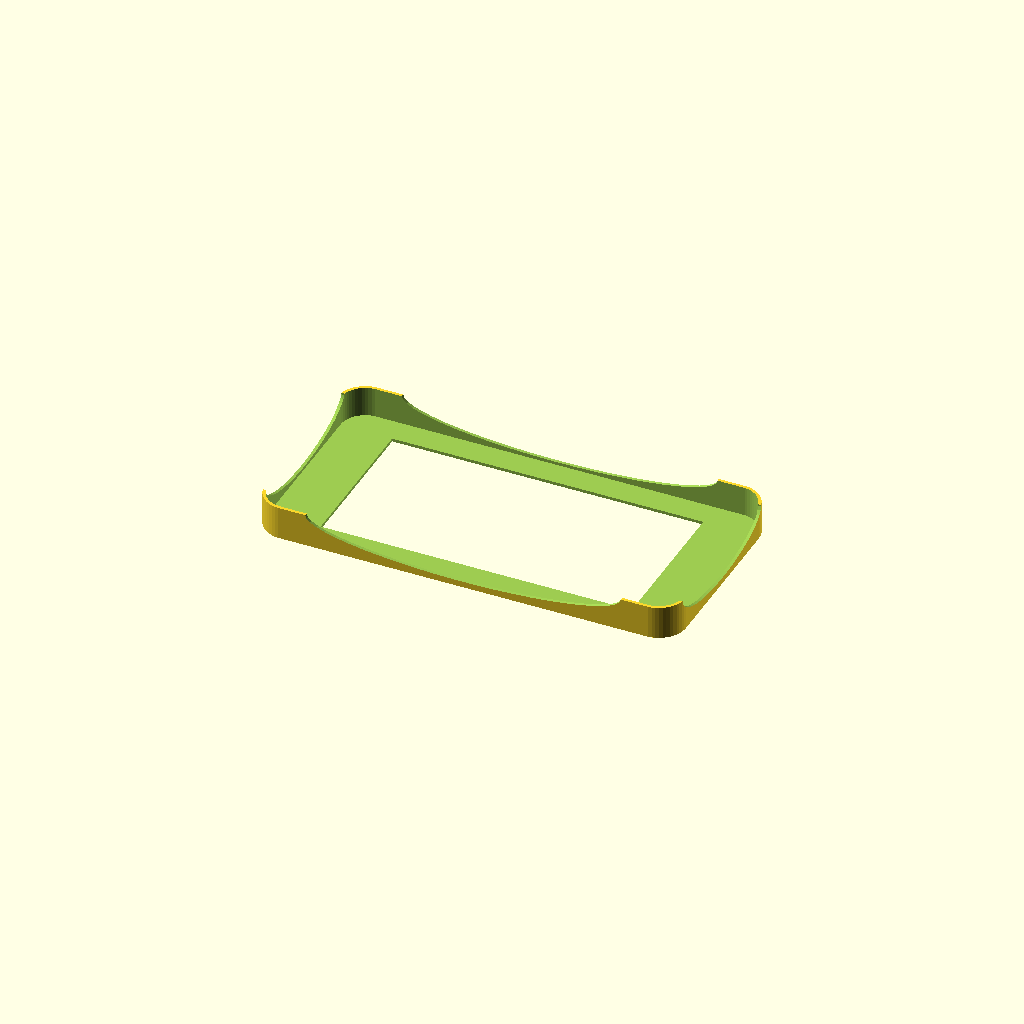
Cell 1 — every parameter at its default value.
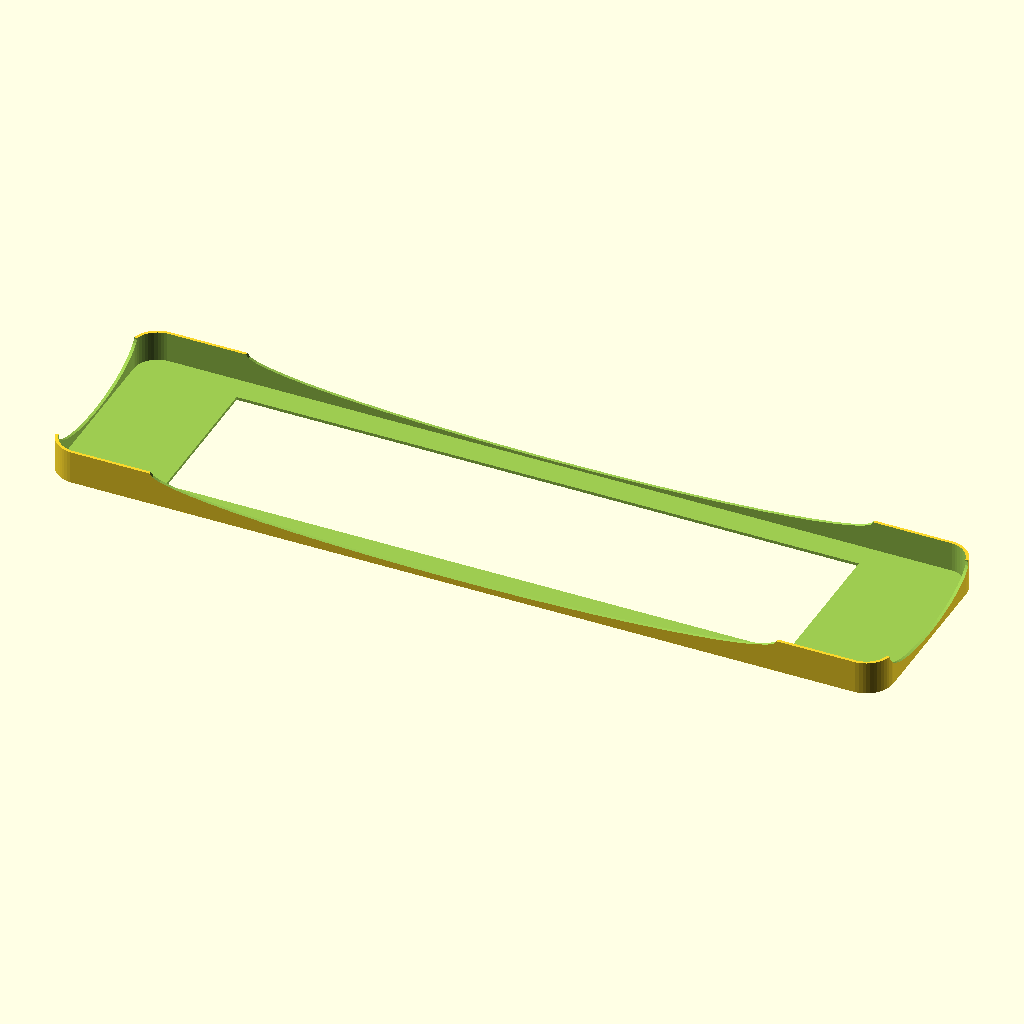
Cell 2: phone_length = 276 (everything else at default).
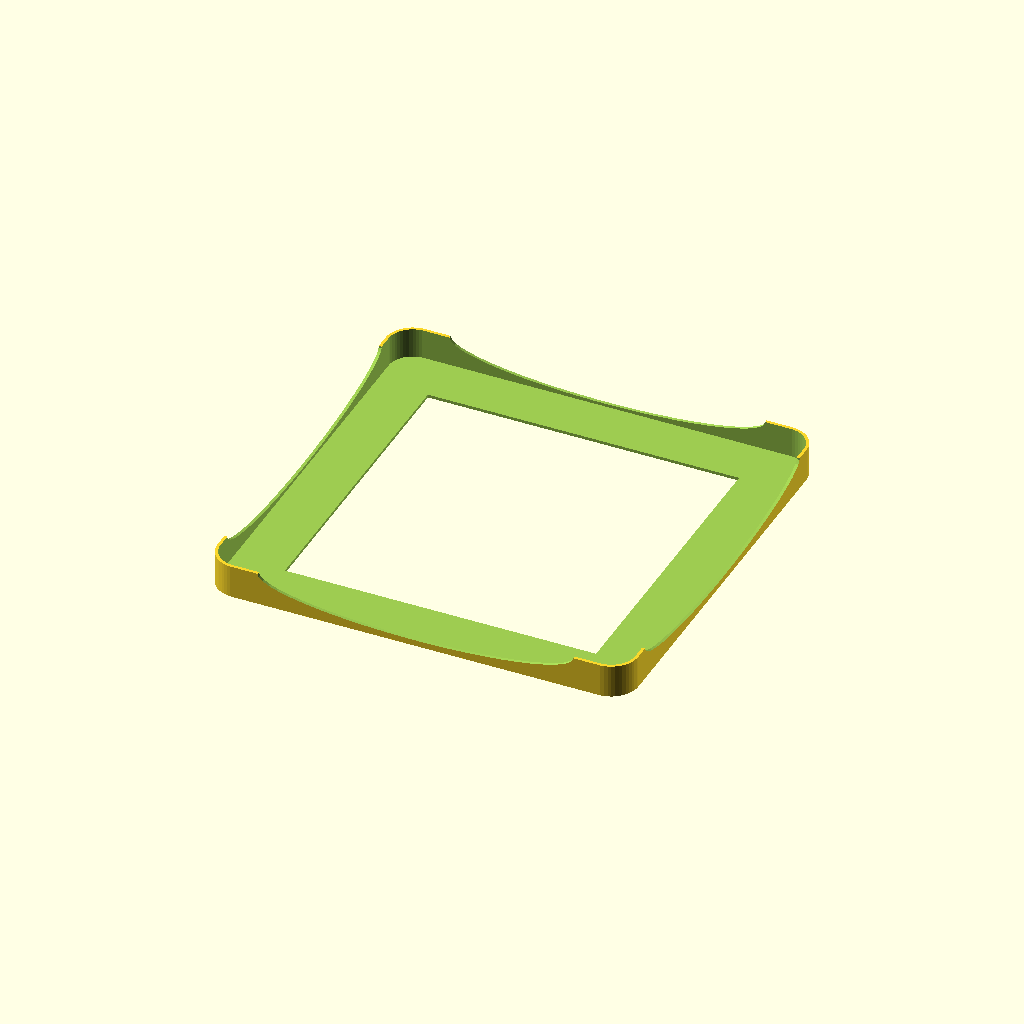
Cell 3: phone_width = 136 (everything else at default).
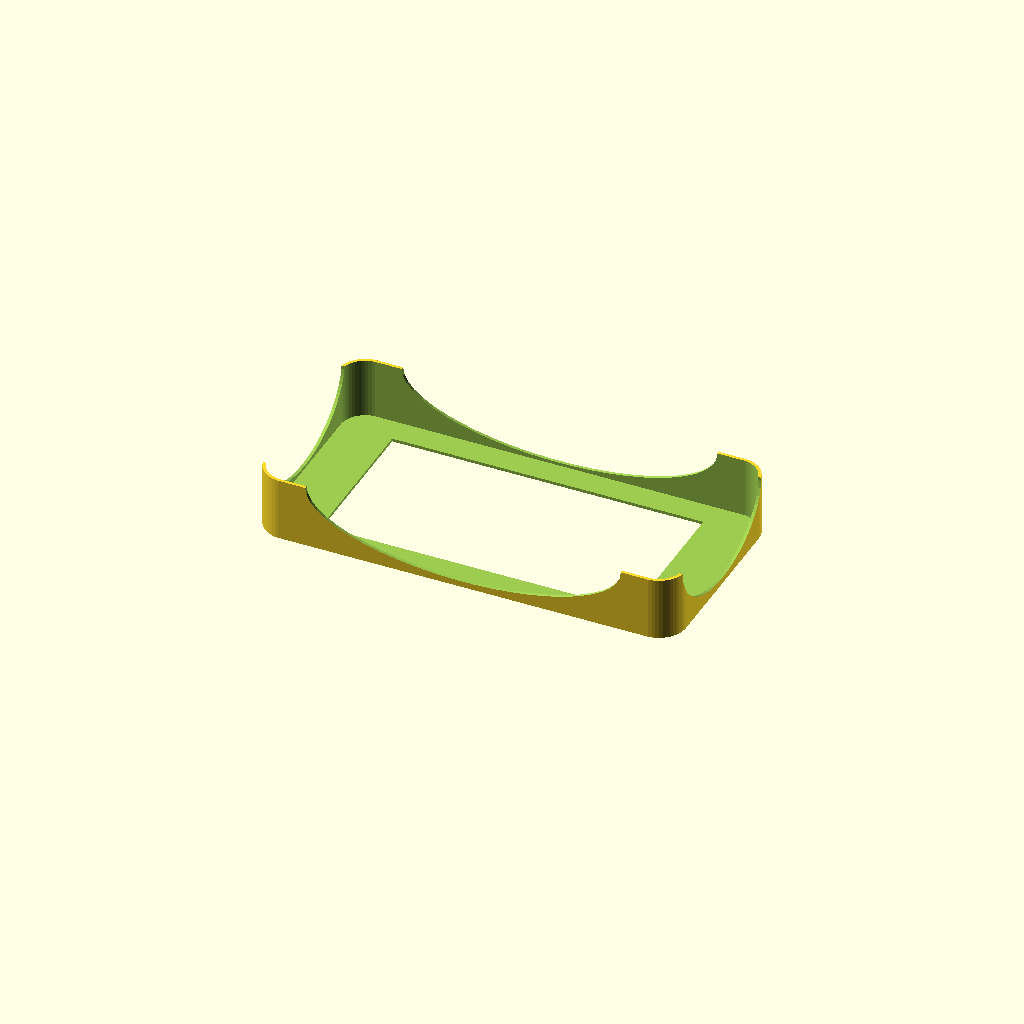
Cell 4: the same model with phone_thickness = 20.
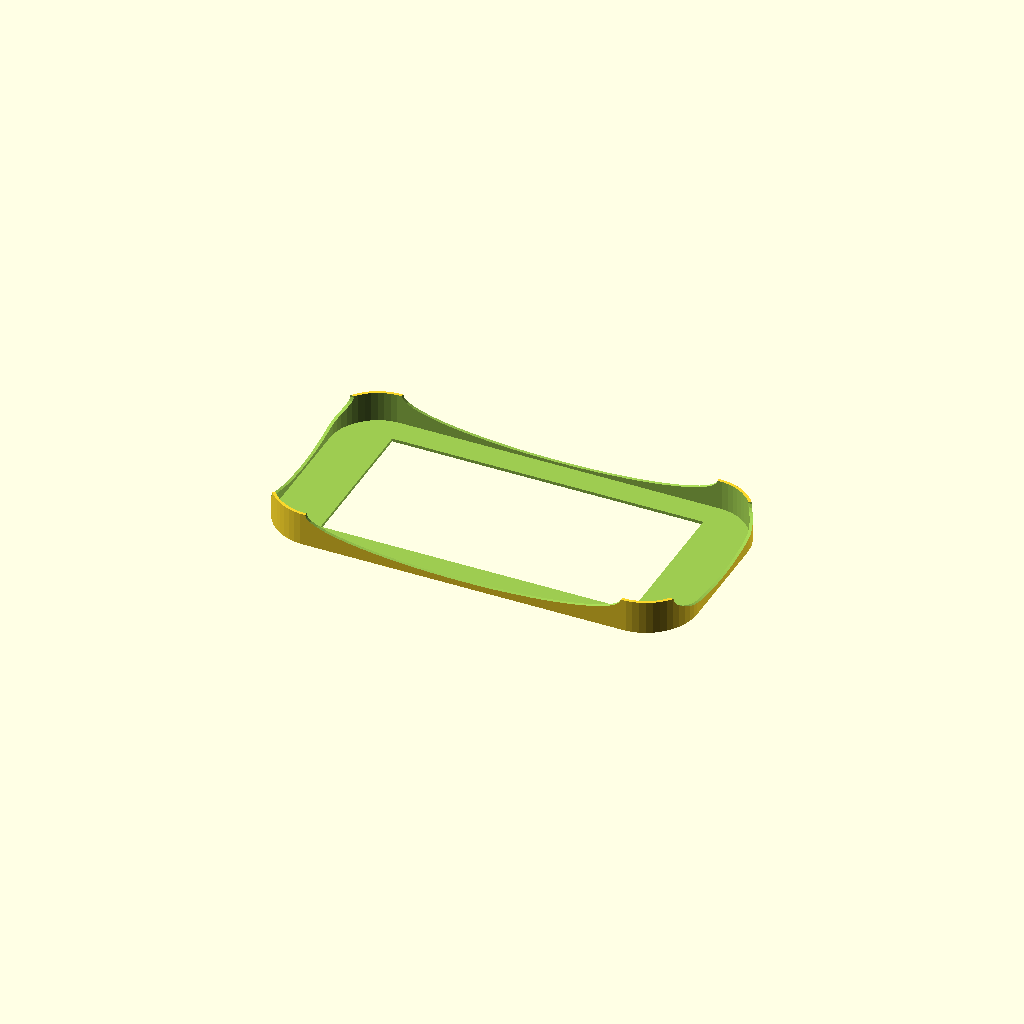
Cell 5 — corner_radius set to 16, the other parameters unchanged.
All cells are drawn from one camera (rotation 55°, 0°, 25°, orthographic, colour scheme Cornfield), so only the parameter changes between them.
The OpenSCAD source (inputs/thingiverse/thing-2157516/files/parametric_phone_tray_customizer.scad):
// Length of phone or object
phone_length = 138; 
// Width of phone or object
phone_width = 68; 
// Thickness of phone. How high to make the walls above top of base.
phone_thickness = 10;
// Radius of corners
corner_radius = 8;  
// Extra room/play/fudge-factor. Use this to adjust fit.
gap = 0; 
// thickness of walls and base
wall_thickness = 1;  
base_thickness = 1;

// 0 solid side walls, 1 for cutawayside cutaway side walls
side_cutaway = 1;       
// 0 solid top/bottom walls, 1 for cutaway top/bottom walls
top_bottom_cutaway = 1; // 0=no top/bottom cutaway
// 0 for solid base, 1 for cutaway in base
base_cutaway = 1;       // 0=no base cutaway

// Height of Lip between top of base and lowest point of cutaway
side_lip = 1; 
// Percentage of side's length to cut away (0-1)
side_percent = 0.75;
// Height of Lip between top of base and lowest point of cutaway
top_bottom_lip = 1; 
// Percentage of length of top/bottom wall to cut away (0-1)
top_bottom_percent = 0.8; 
// Percentage of base to cut away (0-1)
base_cutaway_percent = 0.75; 

module cube_rect_rounded(sx,sy,sz,rad,ct)
{
    // remove radius so shape keeps outer dimensions
    sxp =sx-2*rad;
    syp =sy-2*rad;
    
    hull()
    {
        for(x=[-1,+1])
        for(y=[-1,+1])
            translate([x*sxp/2,y*syp/2,0])
                cylinder(r=rad,h=sz, center=ct);
     }
  
 }


module tray()
{
$fn=50;

// add margin
phone_length = phone_length + gap; 
phone_width  = phone_width + gap; 


// calculate outer dimensions based on inner size and wall thickness
tray_o_ln=phone_length + 2 * wall_thickness;
tray_o_wd=phone_width + 2 * wall_thickness;
tray_o_ht=phone_thickness + base_thickness;
tray_o_rad=corner_radius + wall_thickness;
    
    

    difference()
    {
        // stuff to add
        union()
        {
            difference () 
            {
                cube_rect_rounded(tray_o_ln, tray_o_wd, tray_o_ht, tray_o_rad,false);
                translate([0,0,base_thickness])cube_rect_rounded(phone_length, phone_width,phone_thickness+1,corner_radius,false);
            }                 
        }   
        
        // stuff to subtract
        union()
        {
            if (top_bottom_cutaway != 0) 
            {
                translate([-tray_o_ln,0,tray_o_ht])rotate([0,90,0])scale([2*(phone_thickness-top_bottom_lip),tray_o_wd*top_bottom_percent,1])cylinder(2*tray_o_ln,d=1,true);            
            }
            
            if (side_cutaway != 0) 
            {
              translate([0,tray_o_wd,tray_o_ht])rotate([90,0,0])scale([tray_o_ln*side_percent,2*(phone_thickness-side_lip),1])cylinder(2*tray_o_wd,d=1,true);               
            }
            if (base_cutaway != 0)
            {
                cube([phone_length*base_cutaway_percent,phone_width*base_cutaway_percent,10*tray_o_ht],true);
            }
            
        }
     }
    
}

tray();
Parameter table extracted from the source (name, type, default, range or options):
phone_length: number, default 138
phone_width: number, default 68
phone_thickness: number, default 10
corner_radius: number, default 8
gap: number, default 0
wall_thickness: number, default 1
base_thickness: number, default 1
side_cutaway: number, default 1
top_bottom_cutaway: number, default 1
base_cutaway: number, default 1
side_lip: number, default 1
side_percent: number, default 0.75
top_bottom_lip: number, default 1
top_bottom_percent: number, default 0.8
base_cutaway_percent: number, default 0.75
